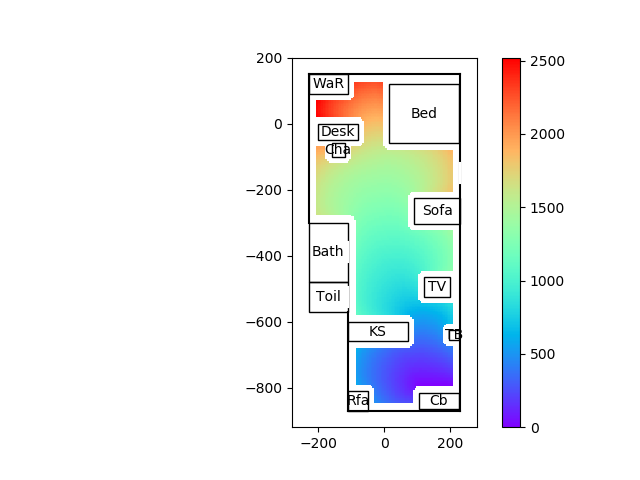

Source data for this figure (header and first rows):
99999.00, 99999.00, 99999.00, 99999.00, 99999.00, 99999.00, 99999.00, 99999.00, 99999.00, 99999.00, 99999.00, 99999.00, 99999.00, 99999.00, 99999.00, 99999.00, 99999.00, 99999.00, 99999.00, 99999.00, 99999.00, 99999.00, 99999.00, 99999.00
99999, 99999, 99999, 99999, 99999, 99999, 99999, 99999, 99999, 99999, 99999, 99999, 99999, 99999, 99999, 99999, 99999, 99999, 99999, 99999, 99999, 99999, 99999, 99999
99999, 99999, 99999, 99999, 99999, 99999, 99999, 99999, 99999, 99999, 99999, 99999, 99999, 99999, 99999, 99999, 99999, 99999, 99999, 99999, 99999, 99999, 99999, 99999
99999, 99999, 99999, 99999, 99999, 99999, 99999, 99999, 99999, 99999, 99999, 99999, 99999, 99999, 99999, 99999, 99999, 99999, 99999, 99999, 99999, 99999, 99999, 99999
99999, 99999, 99999, 99999, 99999, 99999, 99999, 99999, 99999, 99999, 99999, 99999, 99999, 99999, 99999, 99999, 99999, 99999, 99999, 99999, 99999, 99999, 99999, 99999
99999, 99999, 99999, 99999, 99999, 99999, 99999, 99999, 99999, 99999, 99999, 99999, 99999, 99999, 99999, 99999, 99999, 99999, 99999, 99999, 99999, 99999, 99999, 99999
99999, 99999, 99999, 99999, 99999, 99999, 99999, 99999, 99999, 99999, 99999, 99999, 99999, 99999, 99999, 99999, 99999, 99999, 99999, 99999, 99999, 99999, 99999, 99999
99999, 99999, 99999, 99999, 99999, 99999, 99999, 99999, 99999, 99999, 99999, 99999, 99999, 99999, 99999, 99999, 99999, 99999, 99999, 99999, 99999, 99999, 99999, 99999
99999, 99999, 99999, 99999, 99999, 99999, 99999, 99999, 99999, 99999, 99999, 99999, 99999, 99999, 99999, 99999, 99999, 99999, 99999, 99999, 99999, 99999, 99999, 99999
99999, 99999, 99999, 99999, 99999, 99999, 99999, 99999, 99999, 99999, 99999, 99999, 99999, 99999, 99999, 99999, 99999, 99999, 99999, 99999, 99999, 99999, 99999, 99999
99999, 99999, 99999, 99999, 99999, 99999, 99999, 99999, 99999, 99999, 99999, 99999, 99999, 99999, 99999, 99999, 99999, 99999, 99999, 99999, 99999, 99999, 99999, 99999
99999, 99999, 99999, 99999, 99999, 99999, 99999, 99999, 99999, 99999, 99999, 99999, 99999, 99999, 99999, 99999, 99999, 99999, 99999, 99999, 99999, 99999, 99999, 99999
99999, 99999, 99999, 99999, 99999, 99999, 99999, 99999, 99999, 99999, 99999, 99999, 99999, 99999, 99999, 99999, 99999, 99999, 99999, 99999, 99999, 99999, 99999, 99999
99999, 99999, 99999, 99999, 99999, 99999, 99999, 99999, 99999, 99999, 99999, 99999, 99999, 99999, 99999, 99999, 99999, 99999, 99999, 99999, 99999, 99999, 99999, 99999
99999, 99999, 99999, 99999, 99999, 99999, 99999, 99999, 99999, 99999, 99999, 99999, 99999, 99999, 99999, 99999, 99999, 99999, 99999, 99999, 99999, 99999, 99999, 99999
99999, 99999, 99999, 99999, 99999, 99999, 99999, 99999, 99999, 99999, 99999, 99999, 99999, 99999, 99999, 99999, 99999, 99999, 99999, 99999, 99999, 99999, 99999, 99999
99999, 99999, 99999, 99999, 99999, 99999, 99999, 99999, 99999, 99999, 99999, 99999, 99999, 99999, 99999, 99999, 99999, 99999, 99999, 99999, 99999, 99999, 99999, 99999
99999, 99999, 99999, 99999, 99999, 99999, 99999, 99999, 99999, 99999, 99999, 99999, 99999, 99999, 99999, 99999, 99999, 99999, 99999, 99999, 99999, 99999, 99999, 99999
99999, 99999, 99999, 99999, 99999, 99999, 99999, 99999, 99999, 99999, 99999, 99999, 99999, 99999, 99999, 99999, 99999, 99999, 99999, 99999, 99999, 99999, 99999, 99999
99999, 99999, 99999, 99999, 99999, 99999, 99999, 99999, 99999, 99999, 99999, 99999, 99999, 99999, 99999, 99999, 99999, 99999, 99999, 99999, 99999, 99999, 99999, 99999
99999, 99999, 99999, 99999, 99999, 99999, 99999, 99999, 99999, 99999, 99999, 99999, 99999, 99999, 99999, 99999, 99999, 99999, 99999, 99999, 99999, 99999, 99999, 99999
99999, 99999, 99999, 99999, 99999, 99999, 99999, 99999, 99999, 99999, 99999, 99999, 99999, 99999, 99999, 99999, 99999, 99999, 99999, 99999, 99999, 99999, 99999, 99999
99999, 99999, 99999, 99999, 99999, 99999, 99999, 99999, 99999, 99999, 99999, 99999, 99999, 99999, 99999, 99999, 99999, 99999, 99999, 99999, 99999, 99999, 99999, 99999
99999, 99999, 99999, 99999, 99999, 99999, 99999, 99999, 99999, 99999, 99999, 99999, 99999, 99999, 99999, 99999, 99999, 99999, 99999, 99999, 99999, 99999, 99999, 99999
99999, 99999, 99999, 99999, 99999, 99999, 99999, 99999, 99999, 99999, 99999, 99999, 99999, 99999, 99999, 99999, 99999, 99999, 99999, 99999, 99999, 99999, 99999, 99999
99999, 99999, 99999, 99999, 99999, 99999, 99999, 99999, 99999, 99999, 99999, 99999, 99999, 99999, 99999, 99999, 99999, 99999, 99999, 99999, 99999, 99999, 99999, 99999
99999, 99999, 99999, 99999, 99999, 99999, 99999, 99999, 99999, 99999, 99999, 99999, 99999, 99999, 99999, 99999, 99999, 99999, 99999, 99999, 99999, 99999, 99999, 99999
99999, 99999, 99999, 99999, 99999, 99999, 99999, 99999, 99999, 99999, 99999, 99999, 99999, 99999, 99999, 99999, 99999, 99999, 99999, 99999, 99999, 99999, 99999, 99999
99999, 99999, 99999, 99999, 99999, 99999, 99999, 99999, 99999, 99999, 99999, 99999, 99999, 99999, 99999, 99999, 99999, 99999, 99999, 99999, 99999, 99999, 99999, 99999
99999, 99999, 99999, 99999, 99999, 99999, 99999, 99999, 99999, 99999, 99999, 99999, 99999, 99999, 99999, 99999, 99999, 99999, 99999, 99999, 99999, 99999, 99999, 99999
99999, 99999, 99999, 99999, 99999, 99999, 99999, 99999, 99999, 99999, 99999, 99999, 99999, 99999, 99999, 99999, 99999, 99999, 99999, 99999, 99999, 99999, 99999, 99999
99999, 99999, 99999, 99999, 99999, 99999, 99999, 99999, 99999, 99999, 99999, 99999, 99999, 99999, 99999, 99999, 99999, 99999, 99999, 99999, 99999, 99999, 99999, 99999
99999, 99999, 99999, 99999, 99999, 99999, 99999, 99999, 99999, 99999, 99999, 99999, 99999, 99999, 99999, 99999, 99999, 99999, 99999, 99999, 99999, 99999, 99999, 99999
99999, 99999, 99999, 99999, 99999, 99999, 99999, 99999, 99999, 99999, 99999, 99999, 99999, 99999, 99999, 99999, 99999, 99999, 99999, 99999, 99999, 99999, 99999, 99999
99999, 99999, 99999, 99999, 99999, 99999, 99999, 99999, 99999, 99999, 99999, 99999, 99999, 99999, 99999, 99999, 99999, 99999, 99999, 99999, 99999, 99999, 99999, 99999
99999, 99999, 99999, 99999, 99999, 99999, 99999, 99999, 99999, 99999, 99999, 99999, 99999, 99999, 99999, 99999, 99999, 99999, 99999, 99999, 99999, 99999, 99999, 99999
99999, 99999, 99999, 99999, 99999, 99999, 99999, 99999, 99999, 99999, 99999, 99999, 99999, 99999, 99999, 99999, 99999, 99999, 99999, 99999, 99999, 99999, 99999, 99999
99999, 99999, 99999, 99999, 99999, 99999, 99999, 99999, 99999, 99999, 99999, 99999, 99999, 99999, 99999, 99999, 99999, 99999, 99999, 99999, 99999, 99999, 99999, 99999
99999, 99999, 99999, 99999, 99999, 99999, 99999, 99999, 99999, 99999, 99999, 99999, 99999, 99999, 99999, 99999, 99999, 99999, 99999, 99999, 99999, 99999, 99999, 99999
99999, 99999, 99999, 99999, 99999, 99999, 99999, 99999, 99999, 99999, 99999, 99999, 99999, 99999, 99999, 99999, 99999, 99999, 99999, 99999, 99999, 99999, 99999, 99999
99999, 99999, 99999, 99999, 99999, 99999, 99999, 99999, 99999, 99999, 99999, 99999, 99999, 99999, 99999, 99999, 99999, 99999, 99999, 99999, 99999, 99999, 99999, 99999
99999, 99999, 99999, 99999, 99999, 99999, 99999, 99999, 99999, 99999, 99999, 99999, 99999, 99999, 99999, 99999, 99999, 99999, 99999, 99999, 99999, 99999, 99999, 99999
99999, 99999, 99999, 99999, 99999, 99999, 99999, 99999, 99999, 99999, 99999, 99999, 99999, 99999, 99999, 99999, 99999, 99999, 99999, 99999, 99999, 99999, 99999, 99999
99999, 99999, 99999, 99999, 99999, 99999, 99999, 99999, 99999, 99999, 99999, 99999, 99999, 99999, 99999, 99999, 99999, 99999, 99999, 99999, 99999, 99999, 99999, 99999
99999, 99999, 99999, 99999, 99999, 99999, 99999, 99999, 99999, 99999, 99999, 99999, 99999, 99999, 99999, 99999, 99999, 99999, 99999, 99999, 99999, 99999, 99999, 99999
99999, 99999, 99999, 99999, 99999, 99999, 99999, 99999, 99999, 99999, 99999, 99999, 99999, 99999, 99999, 99999, 99999, 99999, 99999, 99999, 99999, 99999, 99999, 99999
99999, 99999, 99999, 99999, 99999, 99999, 99999, 99999, 99999, 99999, 99999, 99999, 99999, 99999, 99999, 99999, 99999, 99999, 99999, 99999, 99999, 99999, 99999, 99999
99999, 99999, 99999, 99999, 99999, 99999, 99999, 99999, 99999, 99999, 99999, 99999, 99999, 99999, 99999, 99999, 99999, 99999, 99999, 99999, 99999, 99999, 99999, 99999
99999, 99999, 99999, 99999, 99999, 99999, 99999, 99999, 99999, 99999, 99999, 99999, 99999, 99999, 99999, 99999, 99999, 99999, 99999, 99999, 99999, 99999, 99999, 99999
99999, 99999, 99999, 99999, 99999, 99999, 99999, 99999, 99999, 99999, 99999, 99999, 99999, 99999, 99999, 99999, 99999, 99999, 99999, 99999, 99999, 99999, 99999, 99999
99999, 99999, 99999, 99999, 99999, 99999, 99999, 99999, 99999, 99999, 99999, 99999, 99999, 99999, 99999, 476, 461.6, 448.8, 437.3, 426.8, 417.8, 409.8, 402, 394.3
99999, 99999, 99999, 99999, 99999, 99999, 99999, 99999, 99999, 99999, 99999, 99999, 99999, 99999, 99999, 457.5, 443.1, 430.4, 418.9, 408.6, 399.6, 391.8, 384.4, 377.2
99999, 99999, 99999, 99999, 99999, 99999, 99999, 99999, 99999, 99999, 99999, 99999, 99999, 99999, 99999, 440.5, 426.1, 413.4, 402.1, 391.8, 382.8, 375, 368.1, 361.3
99999, 99999, 99999, 99999, 99999, 99999, 99999, 99999, 99999, 99999, 99999, 99999, 99999, 99999, 99999, 424.6, 410.3, 397.6, 386.3, 376, 367, 359.3, 352.6, 346.1
99999, 99999, 99999, 99999, 99999, 99999, 99999, 99999, 99999, 99999, 99999, 99999, 99999, 99999, 99999, 409.4, 395.3, 382.7, 371.4, 361.1, 352.1, 344.4, 337.7, 331.6
99999, 99999, 99999, 99999, 99999, 99999, 99999, 99999, 99999, 99999, 99999, 99999, 99999, 99999, 99999, 394.9, 380.8, 368.4, 357.1, 346.9, 337.8, 330, 323.4, 317.5
99999, 99999, 99999, 99999, 99999, 99999, 99999, 99999, 99999, 99999, 99999, 99999, 99999, 99999, 99999, 381, 366.9, 354.4, 343.4, 333.2, 323.9, 316.1, 309.5, 303.7
99999, 99999, 99999, 99999, 99999, 99999, 99999, 99999, 99999, 99999, 99999, 99999, 99999, 99999, 99999, 367.8, 353.4, 340.9, 329.8, 319.9, 310.6, 302.6, 296, 290.2
99999, 99999, 99999, 99999, 99999, 99999, 99999, 99999, 99999, 99999, 99999, 99999, 99999, 99999, 99999, 355.1, 340.4, 327.7, 316.6, 306.6, 297.6, 289.5, 282.8, 277
99999, 99999, 99999, 99999, 99999, 99999, 99999, 99999, 99999, 99999, 99999, 99999, 99999, 99999, 99999, 342.8, 328, 315, 303.6, 293.6, 284.7, 276.6, 269.8, 264
99999, 99999, 99999, 99999, 99999, 99999, 99999, 99999, 99999, 99999, 99999, 99999, 99999, 99999, 99999, 331.2, 315.9, 302.7, 291.1, 280.8, 271.7, 264, 257, 251.1
... 51 more rows
